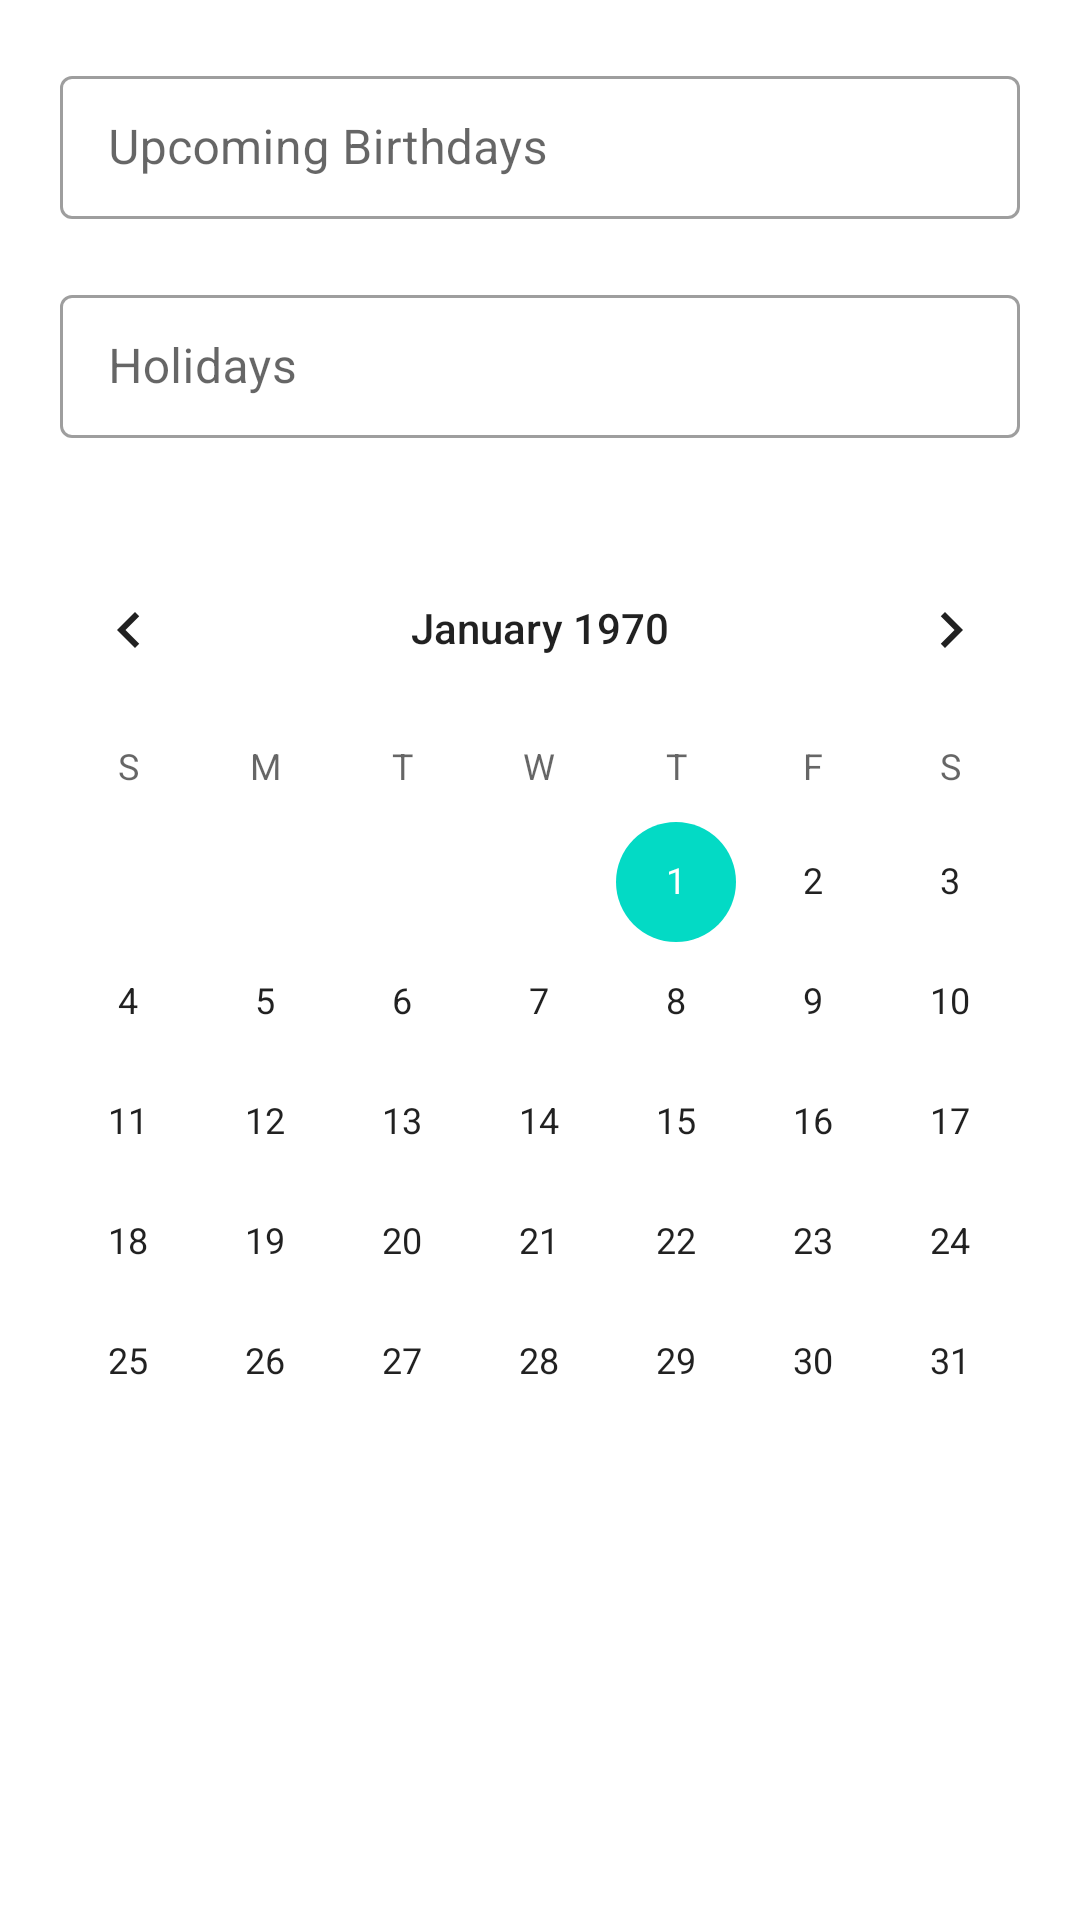

The Android layout XML behind this screen, and the referenced resources:
<!-- AndroidManifest.xml: application theme Theme.RetrofitAuthToken -->
<!-- res/layout/fragment_emp_dash.xml -->
<?xml version="1.0" encoding="utf-8"?>
<LinearLayout
    xmlns:android="http://schemas.android.com/apk/res/android"
    xmlns:app="http://schemas.android.com/apk/res-auto"
    xmlns:tools="http://schemas.android.com/tools"
    android:layout_width="match_parent"
    android:layout_height="match_parent"
    android:layout_marginTop="60dp"
    android:orientation="vertical">


    <LinearLayout
        android:layout_width="match_parent"
        android:layout_height="wrap_content"
        android:orientation="vertical">

        <com.google.android.material.textfield.TextInputLayout

            android:id="@+id/emp_upcoming_birthday_layout"
            style="@style/Widget.MaterialComponents.TextInputLayout.OutlinedBox.Dense"
            android:layout_width="match_parent"
            android:layout_height="wrap_content"
            android:layout_marginStart="20dp"
            android:layout_marginTop="20dp"
            android:layout_marginEnd="20dp"
            android:hint="Upcoming Birthdays">

            <com.google.android.material.textfield.TextInputEditText
                android:id="@+id/emp_upcoming_birthday"
                android:layout_width="match_parent"
                android:layout_height="match_parent"
                android:clickable="true"
                android:cursorVisible="false"
                android:drawableEnd="@drawable/ic_baseline_keyboard_arrow_down_24"
                android:focusable="true"
                android:focusableInTouchMode="false"
                android:gravity="center_vertical"
                android:longClickable="false" />
        </com.google.android.material.textfield.TextInputLayout>

        <com.google.android.material.textfield.TextInputLayout

            android:id="@+id/emp_holidays_layout"
            style="@style/Widget.MaterialComponents.TextInputLayout.OutlinedBox.Dense"
            android:layout_width="match_parent"
            android:layout_height="wrap_content"
            android:layout_marginStart="20dp"
            android:layout_marginTop="20dp"
            android:layout_marginEnd="20dp"
            android:hint="Holidays">

            <com.google.android.material.textfield.TextInputEditText
                android:id="@+id/emp_holiday_list"
                android:layout_width="match_parent"
                android:layout_height="match_parent"
                android:clickable="true"
                android:cursorVisible="false"
                android:drawableEnd="@drawable/ic_baseline_keyboard_arrow_down_24"
                android:focusable="true"
                android:focusableInTouchMode="false"
                android:gravity="center_vertical"
                android:longClickable="false" />
        </com.google.android.material.textfield.TextInputLayout>

        
        
        
        
        
        
        
        
        
        
        
        

        
        <CalendarView
            android:id="@+id/emp_calendarView"
            android:layout_width="match_parent"
            android:layout_height="wrap_content"
            android:layout_marginTop="30dp" />

    </LinearLayout>
</LinearLayout>
<!-- resources referenced by this layout -->
<resources>
  <color name="black">#FF000000</color>
  <style name="Theme.RetrofitAuthToken" parent="Theme.MaterialComponents.DayNight.NoActionBar">
          
          <item name="colorPrimary">@color/lite_grey</item>
          <item name="colorPrimaryVariant">@color/white</item>
          <item name="colorOnPrimary">@color/white</item>
          <item name="android:windowLightStatusBar" tools:targetApi="m">true</item>
          
          <item name="colorSecondary">@color/teal_200</item>
  
          <item name="colorOnSecondary">@color/white</item>
          
          <item name="android:statusBarColor" tools:targetApi="l">?attr/colorPrimaryVariant</item>
          
      </style>
  <color name="lite_grey">#929395</color>
  <color name="white">#FFFFFFFF</color>
  <color name="teal_200">#FF03DAC5</color>
</resources>
